The GitHub repository ahmadSoliman94/Artificial-Intelligence contains a labelled image folder "Data" with 3 categories: bottle, iPad, wallet. Examples follow, each with its label.

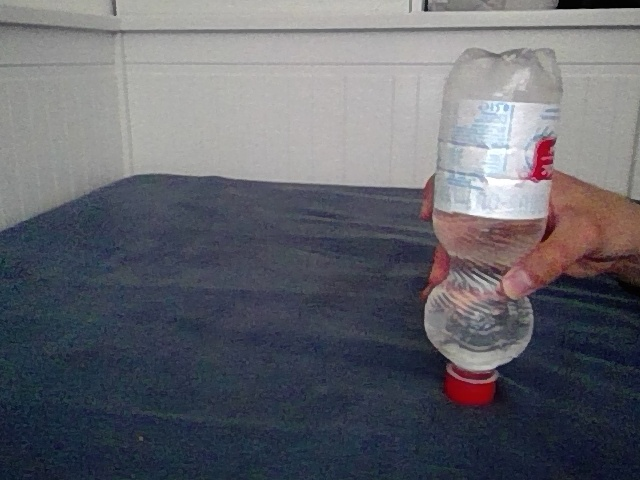
Label: bottle

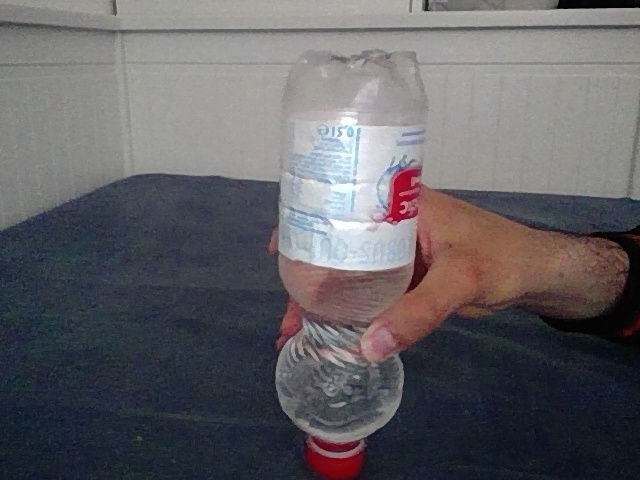
Label: bottle

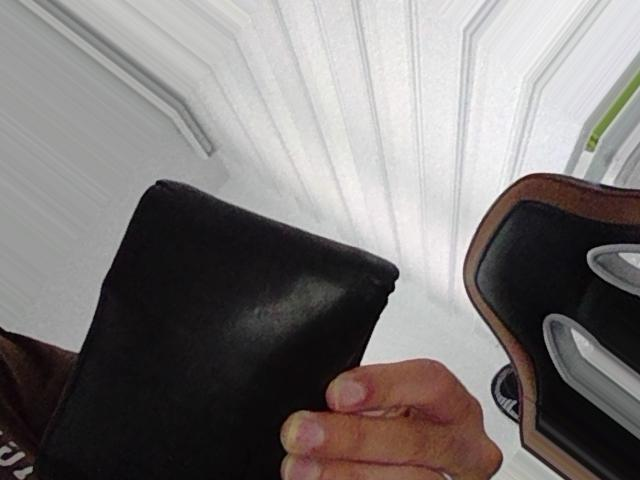
Label: wallet

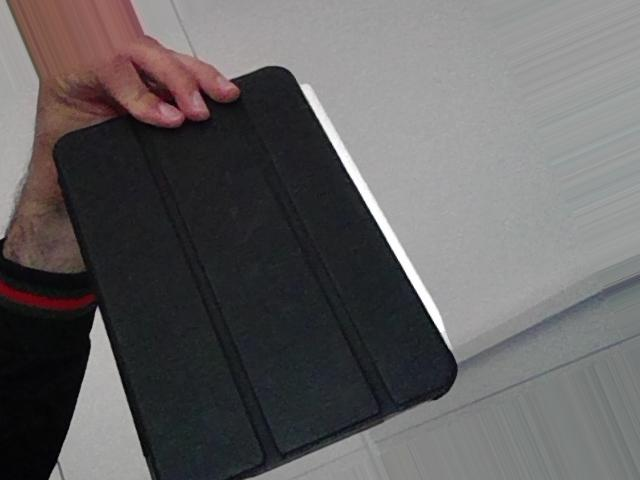
Label: iPad

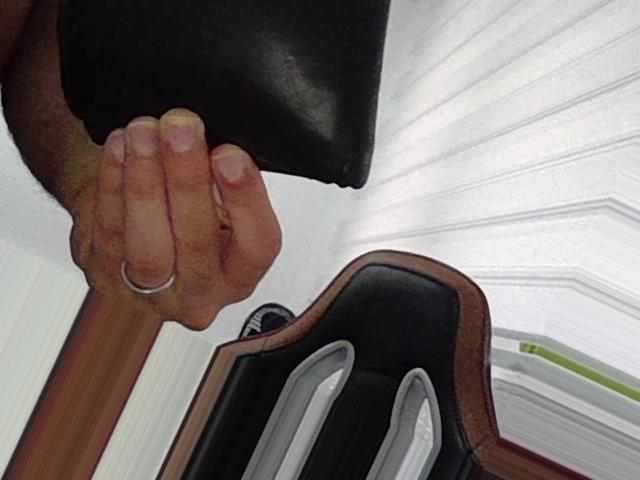
Label: wallet

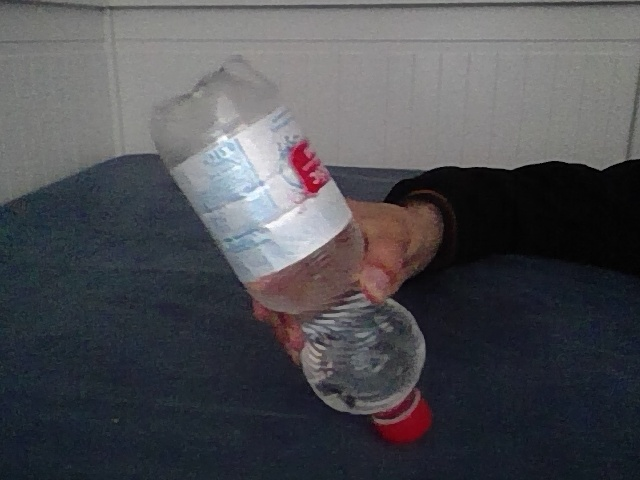
Label: bottle
